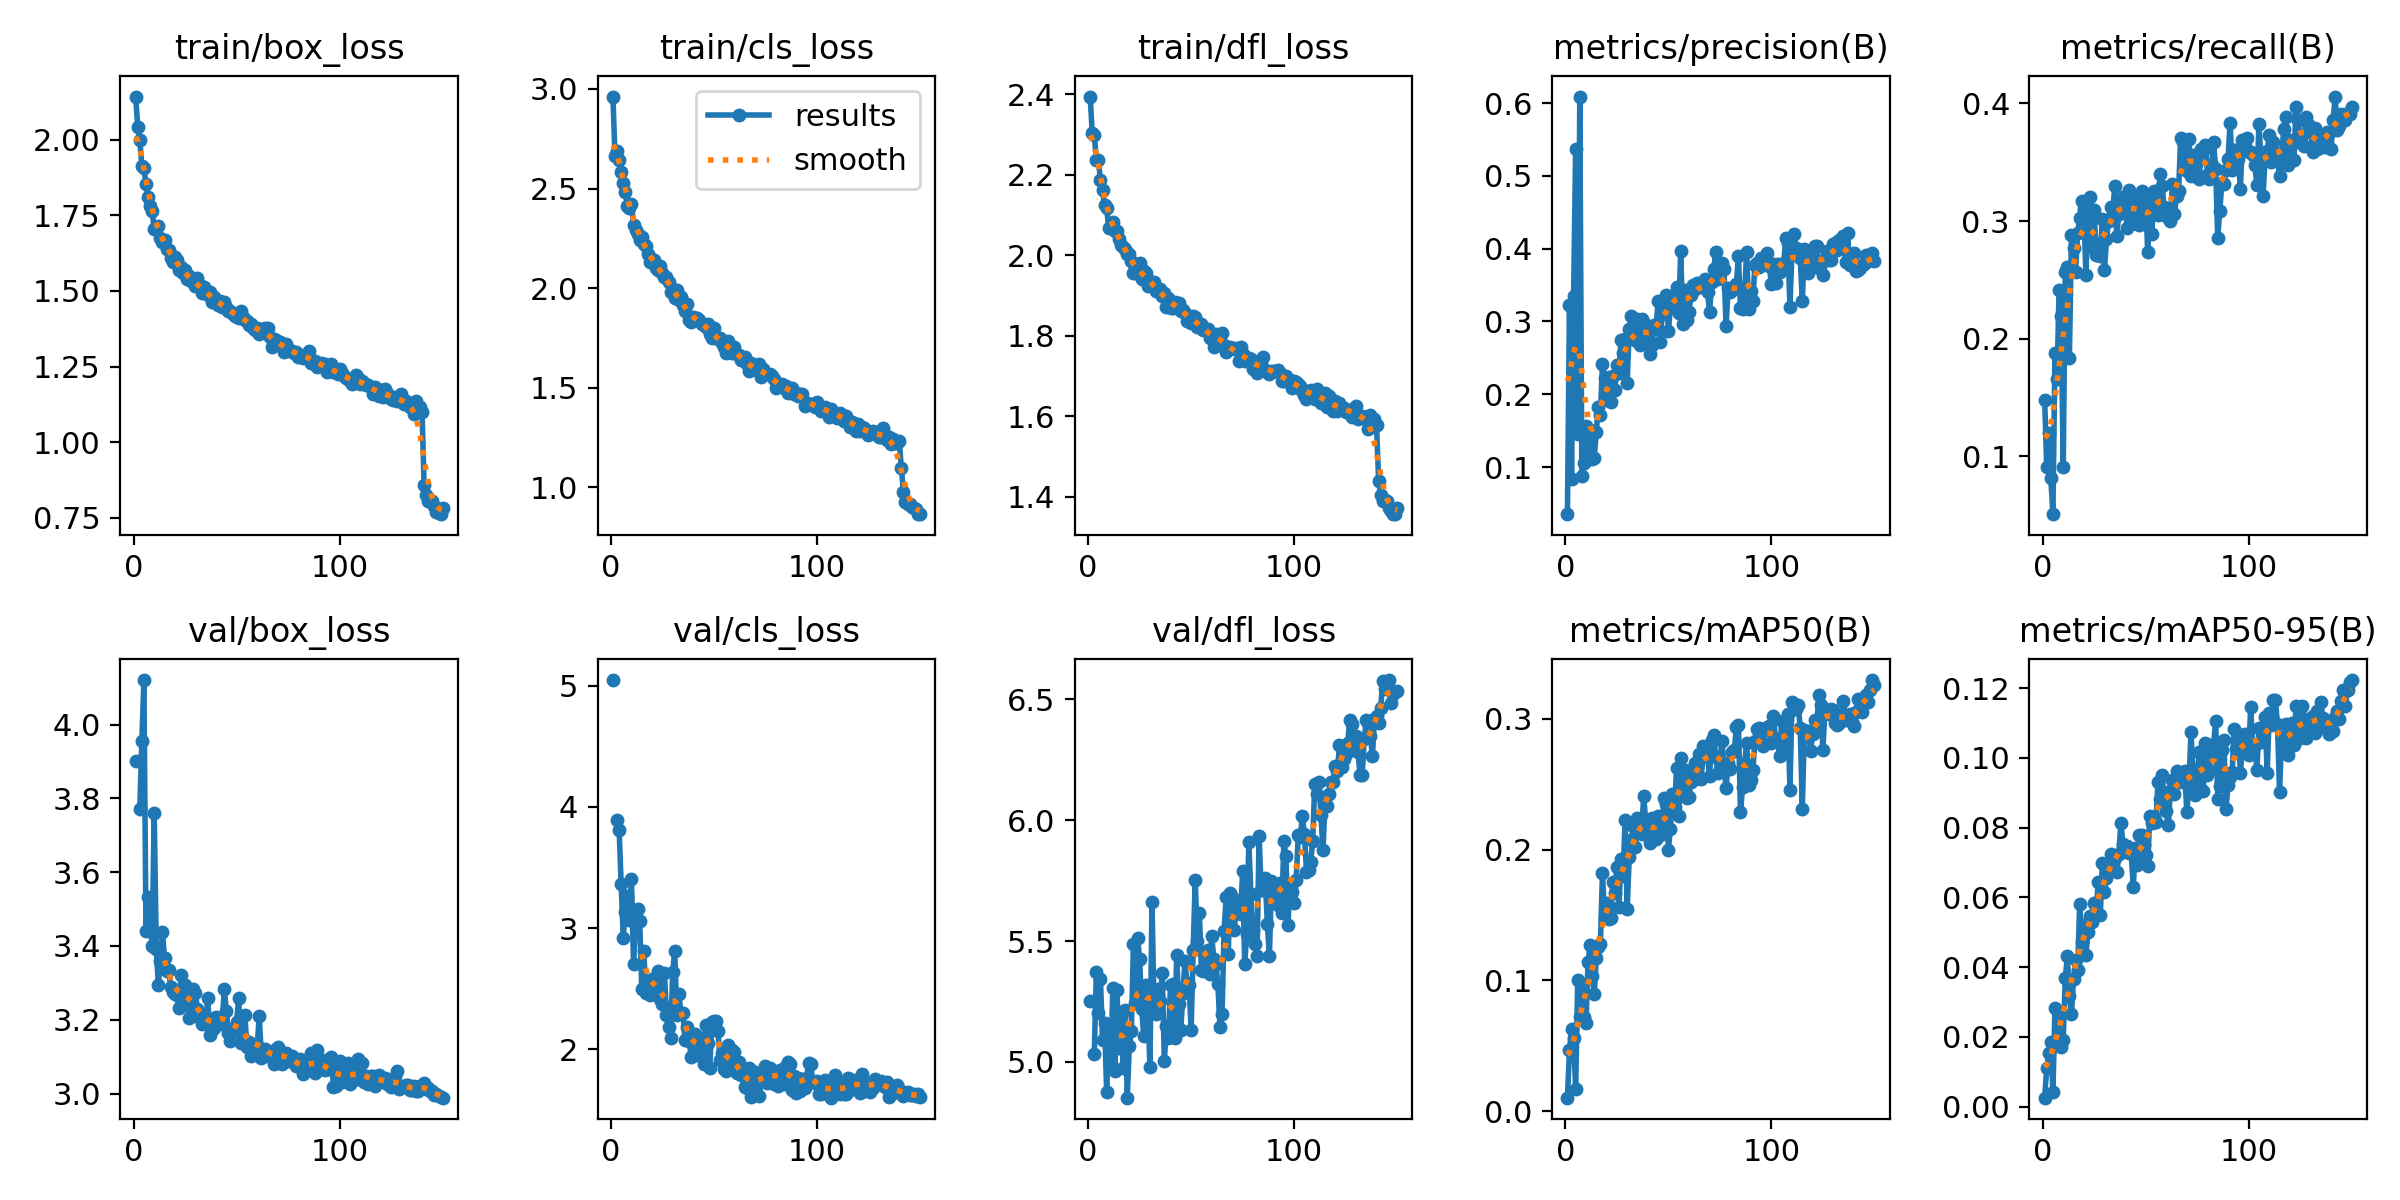

Source data for this figure (header and first rows):
epoch, time, train/box_loss, train/cls_loss, train/dfl_loss, metrics/precision(B), metrics/recall(B), metrics/mAP50(B), metrics/mAP50-95(B), val/box_loss, val/cls_loss, val/dfl_loss, lr/pg0, lr/pg1, lr/pg2
1, 20.44, 2.143, 2.962, 2.395, 0.03533, 0.1482, 0.01054, 0.00256, 3.902, 5.047, 5.251, 0.0004146, 0.0004146, 0.0004146
2, 34.57, 2.043, 2.666, 2.304, 0.3228, 0.09072, 0.04687, 0.01113, nan, nan, nan, 0.0008257, 0.0008257, 0.0008257
3, 47.45, 2, 2.69, 2.299, 0.08307, 0.1202, 0.06273, 0.01539, 3.772, 3.891, 5.033, 0.001231, 0.001231, 0.001231
4, 60.99, 1.913, 2.646, 2.237, 0.3347, 0.08135, 0.05586, 0.01841, 3.956, 3.812, 5.372, 0.001225, 0.001225, 0.001225
5, 74.17, 1.907, 2.583, 2.237, 0.5372, 0.05096, 0.01741, 0.00405, 4.121, 3.359, 5.204, 0.001217, 0.001217, 0.001217
6, 87.1, 1.854, 2.528, 2.186, 0.1456, 0.1882, 0.1001, 0.02821, 3.441, 2.92, 5.344, 0.001209, 0.001209, 0.001209
7, 101.2, 1.81, 2.485, 2.161, 0.6089, 0.1656, 0.07212, 0.01835, 3.533, 3.13, 5.09, 0.0012, 0.0012, 0.0012
8, 114, 1.782, 2.413, 2.124, 0.0881, 0.2416, 0.09289, 0.02662, 3.461, 3.268, 5.161, 0.001192, 0.001192, 0.001192
9, 126.8, 1.765, 2.4, 2.119, 0.1055, 0.2194, 0.07214, 0.01722, 3.401, 3.067, 4.877, 0.001184, 0.001184, 0.001184
10, 139.9, 1.704, 2.421, 2.068, 0.1559, 0.09077, 0.06761, 0.01916, 3.761, 3.404, 5.147, 0.001176, 0.001176, 0.001176
11, 153.2, 1.713, 2.317, 2.068, 0.1231, 0.2567, 0.1138, 0.03676, 3.392, 2.704, 4.995, 0.001167, 0.001167, 0.001167
12, 166.8, 1.715, 2.291, 2.082, 0.1513, 0.2613, 0.127, 0.04304, 3.295, 3.057, 5.304, 0.001159, 0.001159, 0.001159
13, 180.2, 1.676, 2.271, 2.061, 0.1106, 0.1835, 0.1033, 0.0318, 3.358, 3.154, 4.961, 0.001151, 0.001151, 0.001151
14, 193.6, 1.663, 2.242, 2.06, 0.1121, 0.2883, 0.08941, 0.02651, 3.438, 3.056, 5.297, 0.001143, 0.001143, 0.001143
15, 207, 1.668, 2.257, 2.041, 0.1482, 0.2768, 0.1169, 0.03648, 3.366, 2.496, 5.056, 0.001135, 0.001135, 0.001135
16, 220.2, 1.64, 2.221, 2.026, 0.1821, 0.2571, 0.1257, 0.04202, 3.332, 2.807, 5.185, 0.001126, 0.001126, 0.001126
17, 233.6, 1.637, 2.211, 2.022, 0.1711, 0.2898, 0.1276, 0.03913, 3.335, 2.461, 4.975, 0.001118, 0.001118, 0.001118
18, 246.9, 1.61, 2.171, 2.016, 0.2415, 0.3026, 0.1818, 0.05811, 3.289, 2.553, 5.214, 0.00111, 0.00111, 0.00111
19, 260.3, 1.597, 2.134, 2.004, 0.2226, 0.317, 0.1483, 0.04716, 3.276, 2.447, 4.852, 0.001102, 0.001102, 0.001102
20, 273.8, 1.611, 2.147, 2.003, 0.1916, 0.3099, 0.159, 0.05193, 3.269, 2.579, 5.065, 0.001093, 0.001093, 0.001093
21, 287.1, 1.603, 2.14, 1.987, 0.2242, 0.2546, 0.147, 0.04338, 3.266, 2.524, 5.128, 0.001085, 0.001085, 0.001085
22, 300.5, 1.57, 2.1, 1.956, 0.19, 0.3022, 0.1481, 0.05013, 3.232, 2.56, 5.489, 0.001077, 0.001077, 0.001077
23, 313.6, 1.579, 2.09, 1.971, 0.2251, 0.3202, 0.1752, 0.05461, 3.32, 2.649, 5.244, 0.001069, 0.001069, 0.001069
24, 327, 1.56, 2.109, 1.953, 0.2061, 0.2778, 0.1669, 0.05282, 3.278, 2.417, 5.512, 0.00106, 0.00106, 0.00106
25, 340.3, 1.568, 2.078, 1.98, 0.2402, 0.3093, 0.1868, 0.05823, 3.295, 2.376, 5.427, 0.001052, 0.001052, 0.001052
26, 353.6, 1.54, 2.055, 1.941, 0.2298, 0.2714, 0.1562, 0.05599, 3.242, 2.627, 5.219, 0.001044, 0.001044, 0.001044
27, 367, 1.551, 2.058, 1.962, 0.2747, 0.2802, 0.1926, 0.06432, 3.204, 2.284, 5.109, 0.001035, 0.001035, 0.001035
28, 380.3, 1.534, 2.029, 1.957, 0.256, 0.2707, 0.1796, 0.05495, 3.259, 2.181, 5.319, 0.001027, 0.001027, 0.001027
29, 393.5, 1.529, 1.982, 1.923, 0.2764, 0.3019, 0.2228, 0.06996, 3.284, 2.093, 5.225, 0.001019, 0.001019, 0.001019
30, 406.7, 1.515, 1.996, 1.927, 0.2158, 0.2581, 0.1546, 0.06149, 3.271, 2.637, 4.979, 0.001011, 0.001011, 0.001011
31, 420, 1.543, 1.953, 1.934, 0.2896, 0.2846, 0.194, 0.06564, 3.228, 2.812, 5.662, 0.001002, 0.001002, 0.001002
32, 433.4, 1.518, 1.989, 1.933, 0.3077, 0.3003, 0.2071, 0.06988, 3.204, 2.284, 5.233, 0.0009942, 0.0009942, 0.0009942
33, 446.7, 1.493, 1.941, 1.912, 0.2752, 0.3122, 0.2177, 0.07233, 3.188, 2.455, 5.196, 0.000986, 0.000986, 0.000986
34, 460, 1.513, 1.954, 1.912, 0.2751, 0.3059, 0.202, 0.06831, 3.194, 2.302, 5.301, 0.0009778, 0.0009778, 0.0009778
35, 473.3, 1.498, 1.917, 1.916, 0.3034, 0.3302, 0.2237, 0.0712, 3.195, 2.3, 5.252, 0.0009695, 0.0009695, 0.0009695
36, 486.7, 1.487, 1.883, 1.9, 0.2675, 0.2877, 0.217, 0.06712, 3.259, 2.075, 5.369, 0.0009612, 0.0009612, 0.0009612
37, 500.1, 1.497, 1.923, 1.907, 0.3029, 0.3063, 0.2117, 0.0724, 3.158, 2.184, 5.002, 0.000953, 0.000953, 0.000953
38, 513.5, 1.464, 1.842, 1.872, 0.2975, 0.3139, 0.2407, 0.08137, 3.172, 2.068, 5.15, 0.0009447, 0.0009447, 0.0009447
39, 526.5, 1.478, 1.83, 1.895, 0.2813, 0.3205, 0.2222, 0.0754, 3.178, 1.931, 5.1, 0.0009365, 0.0009365, 0.0009365
40, 539.7, 1.459, 1.857, 1.869, 0.2909, 0.3214, 0.2145, 0.07444, 3.207, 2.059, 5.318, 0.0009283, 0.0009283, 0.0009283
41, 552.9, 1.455, 1.848, 1.87, 0.2549, 0.2945, 0.2048, 0.07472, 3.199, 2.129, 5.323, 0.00092, 0.00092, 0.00092
42, 566.3, 1.467, 1.852, 1.884, 0.2676, 0.3266, 0.2241, 0.07267, 3.2, 1.952, 5.099, 0.0009118, 0.0009118, 0.0009118
43, 579.4, 1.448, 1.842, 1.882, 0.2955, 0.2978, 0.2088, 0.07258, 3.189, 2.071, 5.44, 0.0009035, 0.0009035, 0.0009035
44, 592.6, 1.463, 1.818, 1.881, 0.2897, 0.3048, 0.208, 0.0629, 3.284, 2.091, 5.238, 0.0008952, 0.0008952, 0.0008952
45, 605.7, 1.446, 1.815, 1.861, 0.3278, 0.3192, 0.2257, 0.07415, 3.223, 1.88, 5.132, 0.000887, 0.000887, 0.000887
46, 618.8, 1.434, 1.807, 1.863, 0.2715, 0.3195, 0.2112, 0.06913, 3.164, 2.2, 5.285, 0.0008787, 0.0008787, 0.0008787
47, 631.9, 1.435, 1.818, 1.857, 0.3103, 0.297, 0.2213, 0.07785, 3.142, 2.053, 5.416, 0.0008705, 0.0008705, 0.0008705
48, 645.1, 1.425, 1.768, 1.836, 0.3151, 0.3257, 0.2391, 0.078, 3.176, 1.846, 5.327, 0.0008622, 0.0008622, 0.0008622
49, 658.3, 1.418, 1.749, 1.843, 0.3369, 0.2976, 0.2347, 0.07512, 3.172, 2.221, 5.32, 0.000854, 0.000854, 0.000854
50, 671.3, 1.415, 1.799, 1.831, 0.2875, 0.3223, 0.2, 0.07203, 3.194, 2.231, 5.132, 0.0008458, 0.0008458, 0.0008458
51, 684.5, 1.411, 1.757, 1.848, 0.3184, 0.2737, 0.2159, 0.06887, 3.258, 2.236, 5.464, 0.0008375, 0.0008375, 0.0008375
52, 697.8, 1.433, 1.745, 1.847, 0.3265, 0.3155, 0.2426, 0.08329, 3.138, 2.153, 5.754, 0.0008293, 0.0008293, 0.0008293
53, 710.9, 1.414, 1.751, 1.822, 0.3379, 0.2893, 0.2324, 0.08145, 3.152, 1.912, 5.499, 0.000821, 0.000821, 0.000821
54, 724.2, 1.403, 1.723, 1.829, 0.347, 0.3255, 0.2622, 0.083, 3.212, 1.971, 5.617, 0.0008127, 0.0008127, 0.0008127
55, 737.2, 1.402, 1.702, 1.83, 0.3111, 0.3231, 0.2256, 0.0815, 3.126, 1.835, 5.38, 0.0008045, 0.0008045, 0.0008045
56, 750.5, 1.388, 1.676, 1.813, 0.3964, 0.305, 0.2696, 0.09301, 3.141, 1.82, 5.378, 0.0007962, 0.0007962, 0.0007962
57, 763.8, 1.39, 1.737, 1.816, 0.2966, 0.3402, 0.2442, 0.08808, 3.1, 2.031, 5.44, 0.000788, 0.000788, 0.000788
58, 777.2, 1.377, 1.71, 1.817, 0.3428, 0.3294, 0.2606, 0.09517, 3.129, 1.862, 5.462, 0.0007797, 0.0007797, 0.0007797
59, 790.5, 1.371, 1.672, 1.795, 0.3018, 0.3123, 0.239, 0.0878, 3.122, 1.996, 5.362, 0.0007715, 0.0007715, 0.0007715
60, 803.7, 1.378, 1.704, 1.801, 0.3128, 0.3042, 0.2397, 0.08478, 3.131, 1.976, 5.52, 0.0007633, 0.0007633, 0.0007633
... 90 more rows
